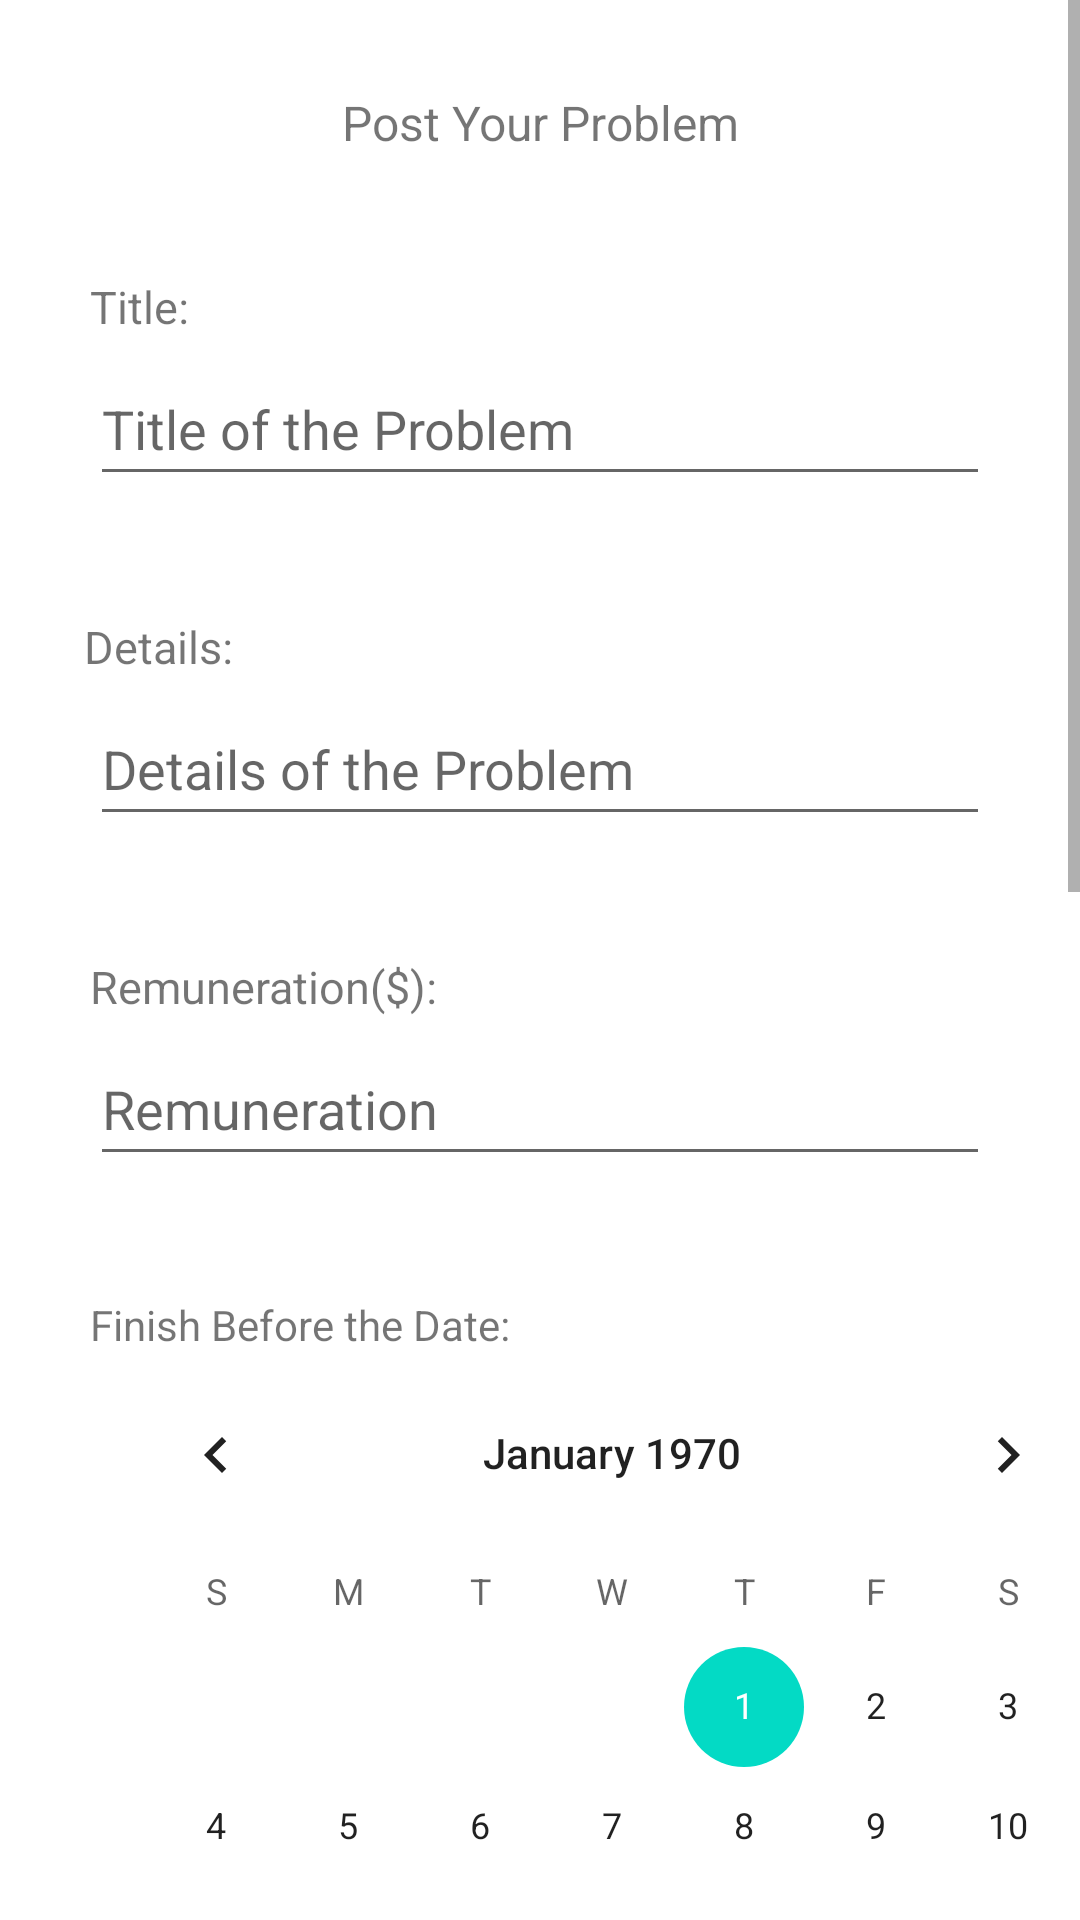

The Android layout XML behind this screen, and the referenced resources:
<!-- AndroidManifest.xml: application theme Theme.Project_Group11 -->
<!-- res/layout/fragment_problem_posting.xml -->
<?xml version="1.0" encoding="utf-8"?>
<ScrollView xmlns:android="http://schemas.android.com/apk/res/android"
    xmlns:tools="http://schemas.android.com/tools"
    android:layout_width="409dp"
    android:layout_height="729dp"
    xmlns:app="http://schemas.android.com/apk/res-auto"
    tools:layout_editor_absoluteX="1dp"
    tools:layout_editor_absoluteY="1dp"
    android:fillViewport="true">

    <androidx.constraintlayout.widget.ConstraintLayout
        android:layout_width="match_parent"
        android:layout_height="wrap_content"
        tools:context=".fragments.ProblemPostingFragment">

        <EditText
            android:id="@+id/etRemuneration"
            android:layout_width="match_parent"
            android:layout_height="wrap_content"
            android:layout_marginStart="30dp"
            android:layout_marginTop="5dp"
            android:layout_marginEnd="30dp"
            android:ems="10"
            android:hint="Remuneration"
            android:inputType="textPersonName"
            android:minHeight="48dp"
            app:layout_constraintEnd_toEndOf="parent"
            app:layout_constraintHorizontal_bias="1.0"
            app:layout_constraintStart_toStartOf="parent"
            app:layout_constraintTop_toBottomOf="@+id/textView7" />

        <TextView
            android:id="@+id/textView7"
            android:layout_width="wrap_content"
            android:layout_height="wrap_content"
            android:layout_marginStart="30dp"
            android:layout_marginTop="40dp"
            android:text="Remuneration($):"
            android:textSize="15sp"
            app:layout_constraintStart_toStartOf="parent"
            app:layout_constraintTop_toBottomOf="@+id/etDetails" />

        <TextView
            android:id="@+id/textView5"
            android:layout_width="wrap_content"
            android:layout_height="wrap_content"
            android:layout_marginStart="28dp"
            android:layout_marginTop="40dp"
            android:text="Details:"
            android:textSize="15sp"
            app:layout_constraintStart_toStartOf="parent"
            app:layout_constraintTop_toBottomOf="@+id/etTitle" />

        <TextView
            android:id="@+id/textView3"
            android:layout_width="wrap_content"
            android:layout_height="wrap_content"
            android:layout_marginTop="30dp"
            android:text="Post Your Problem"
            android:textSize="16sp"
            app:layout_constraintEnd_toEndOf="parent"
            app:layout_constraintStart_toStartOf="parent"
            app:layout_constraintTop_toTopOf="parent" />

        <TextView
            android:id="@+id/textView4"
            android:layout_width="wrap_content"
            android:layout_height="wrap_content"
            android:layout_marginStart="30dp"
            android:layout_marginTop="92dp"
            android:text="Title:"
            android:textSize="15sp"
            app:layout_constraintStart_toStartOf="parent"
            app:layout_constraintTop_toTopOf="parent" />

        <EditText
            android:id="@+id/etTitle"
            android:layout_width="match_parent"
            android:layout_height="wrap_content"
            android:layout_marginStart="30dp"
            android:layout_marginTop="5dp"
            android:layout_marginEnd="30dp"
            android:ems="10"
            android:hint="Title of the Problem"
            android:inputType="textPersonName"
            android:minHeight="48dp"
            app:layout_constraintEnd_toEndOf="parent"
            app:layout_constraintStart_toStartOf="parent"
            app:layout_constraintTop_toBottomOf="@+id/textView4" />

        <EditText
            android:id="@+id/etDetails"
            android:layout_width="match_parent"
            android:layout_height="wrap_content"
            android:layout_marginStart="30dp"
            android:layout_marginTop="5dp"
            android:layout_marginEnd="30dp"
            android:ems="10"
            android:hint="Details of the Problem"
            android:inputType="textPersonName"
            android:minHeight="48dp"
            app:layout_constraintEnd_toEndOf="parent"
            app:layout_constraintHorizontal_bias="0.0"
            app:layout_constraintStart_toStartOf="parent"
            app:layout_constraintTop_toBottomOf="@+id/textView5" />

        <TextView
            android:id="@+id/textView8"
            android:layout_width="wrap_content"
            android:layout_height="wrap_content"
            android:layout_marginStart="30dp"
            android:layout_marginTop="40dp"
            android:text="Finish Before the Date:"
            app:layout_constraintStart_toStartOf="parent"
            app:layout_constraintTop_toBottomOf="@+id/etRemuneration" />

        <CalendarView
            android:id="@+id/calendarView"
            android:layout_width="wrap_content"
            android:layout_height="wrap_content"
            android:layout_marginStart="30dp"
            app:layout_constraintStart_toStartOf="parent"
            app:layout_constraintTop_toBottomOf="@+id/textView8" />

        <EditText
            android:id="@+id/etAddress"
            android:layout_width="match_parent"
            android:layout_height="wrap_content"
            android:layout_marginStart="30dp"
            android:layout_marginTop="5dp"
            android:layout_marginEnd="30dp"
            android:ems="10"
            android:hint="Please enter the address here"
            android:inputType="textPersonName"
            android:minHeight="48dp"
            app:layout_constraintEnd_toEndOf="parent"
            app:layout_constraintHorizontal_bias="1.0"
            app:layout_constraintStart_toStartOf="parent"
            app:layout_constraintTop_toBottomOf="@+id/textView9" />

        <TextView
            android:id="@+id/textView9"
            android:layout_width="wrap_content"
            android:layout_height="wrap_content"
            android:layout_marginStart="30dp"
            android:layout_marginTop="40dp"
            android:text="Address:"
            android:textSize="15sp"
            app:layout_constraintStart_toStartOf="parent"
            app:layout_constraintTop_toBottomOf="@id/tvSelectedDate" />

        <Button
            android:id="@+id/btnShowAddress"
            android:layout_width="wrap_content"
            android:layout_height="wrap_content"
            android:layout_marginStart="30dp"
            android:layout_marginTop="10dp"
            android:text="Show address"
            app:layout_constraintStart_toStartOf="parent"
            app:layout_constraintTop_toBottomOf="@+id/etAddress" />

        <Button
            android:id="@+id/btnPostProblem"
            android:layout_width="wrap_content"
            android:layout_height="wrap_content"
            android:layout_marginTop="70dp"
            android:text="Post the Problem"
            app:layout_constraintEnd_toEndOf="parent"
            app:layout_constraintStart_toStartOf="parent"
            app:layout_constraintTop_toBottomOf="@+id/btnShowAddress" />

        <TextView
            android:id="@+id/textView20"
            android:layout_width="wrap_content"
            android:layout_height="wrap_content"
            android:layout_marginStart="30dp"
            android:layout_marginTop="40dp"
            android:text=""
            android:textSize="15sp"
            app:layout_constraintStart_toStartOf="parent"
            app:layout_constraintTop_toBottomOf="@+id/btnPostProblem" />

        <TextView
            android:id="@+id/textView21"
            android:layout_width="wrap_content"
            android:layout_height="wrap_content"
            android:layout_marginStart="30dp"
            android:layout_marginTop="200dp"
            android:text=""
            android:textSize="15sp"
            app:layout_constraintStart_toStartOf="parent"
            app:layout_constraintTop_toBottomOf="@+id/textView20" />

        <TextView
            android:id="@+id/tvSelectedDate"
            android:layout_width="wrap_content"
            android:layout_height="wrap_content"
            android:textColor="#5BA0D6"
            app:layout_constraintStart_toEndOf="@+id/textView10"
            app:layout_constraintTop_toBottomOf="@+id/calendarView" />

        <TextView
            android:id="@+id/textView10"
            android:layout_width="wrap_content"
            android:layout_height="wrap_content"
            android:layout_marginStart="30dp"
            android:text="Selected Date: "
            app:layout_constraintStart_toStartOf="parent"
            app:layout_constraintTop_toBottomOf="@+id/calendarView" />

    </androidx.constraintlayout.widget.ConstraintLayout>



</ScrollView>
<!-- resources referenced by this layout -->
<resources>
  <style name="Theme.Project_Group11" parent="Theme.MaterialComponents.DayNight.DarkActionBar">
          
          <item name="colorPrimary">@color/purple_500</item>
          <item name="colorPrimaryVariant">@color/purple_700</item>
          <item name="colorOnPrimary">@color/white</item>
          
          <item name="colorSecondary">@color/teal_200</item>
          <item name="colorSecondaryVariant">@color/teal_700</item>
          <item name="colorOnSecondary">@color/black</item>
          
          <item name="android:statusBarColor" tools:targetApi="l">?attr/colorPrimaryVariant</item>
          
      </style>
  <!-- not gathered from this repository: default colours our renderer supplied (Android Studio template values) -->
  <color name="purple_500">#FF6200EE</color>
  <color name="purple_700">#FF3700B3</color>
  <color name="teal_200">#FF03DAC5</color>
  <color name="teal_700">#FF018786</color>
  <color name="black">#FF000000</color>
  <color name="white">#FFFFFFFF</color>
</resources>
